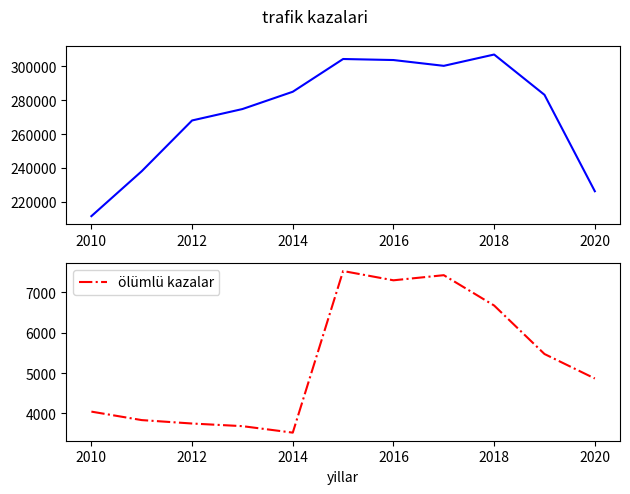

Reproduce this figure in Python.
import numpy as np
import matplotlib.pyplot as plt
yil=np.arange(2010,2021)
yarali=[211496,238074,268079,274829,285059,304421,303812,300383,
        307071,283234,226226]

olumlu=[4045,3835,3750,3685,3524,7530,7300,7427,6675,5473,4866]

plt.subplot(2,1,1)
plt.plot(yil,yarali,"b",label="yaralanmalı kazalar")
plt.subplot(2,1,2)
plt.plot(yil,olumlu,"r-.",label="ölümlü kazalar")
plt.legend()
plt.suptitle("trafik kazalari")
plt.tight_layout()
plt.xlabel("yillar")
plt.show()
